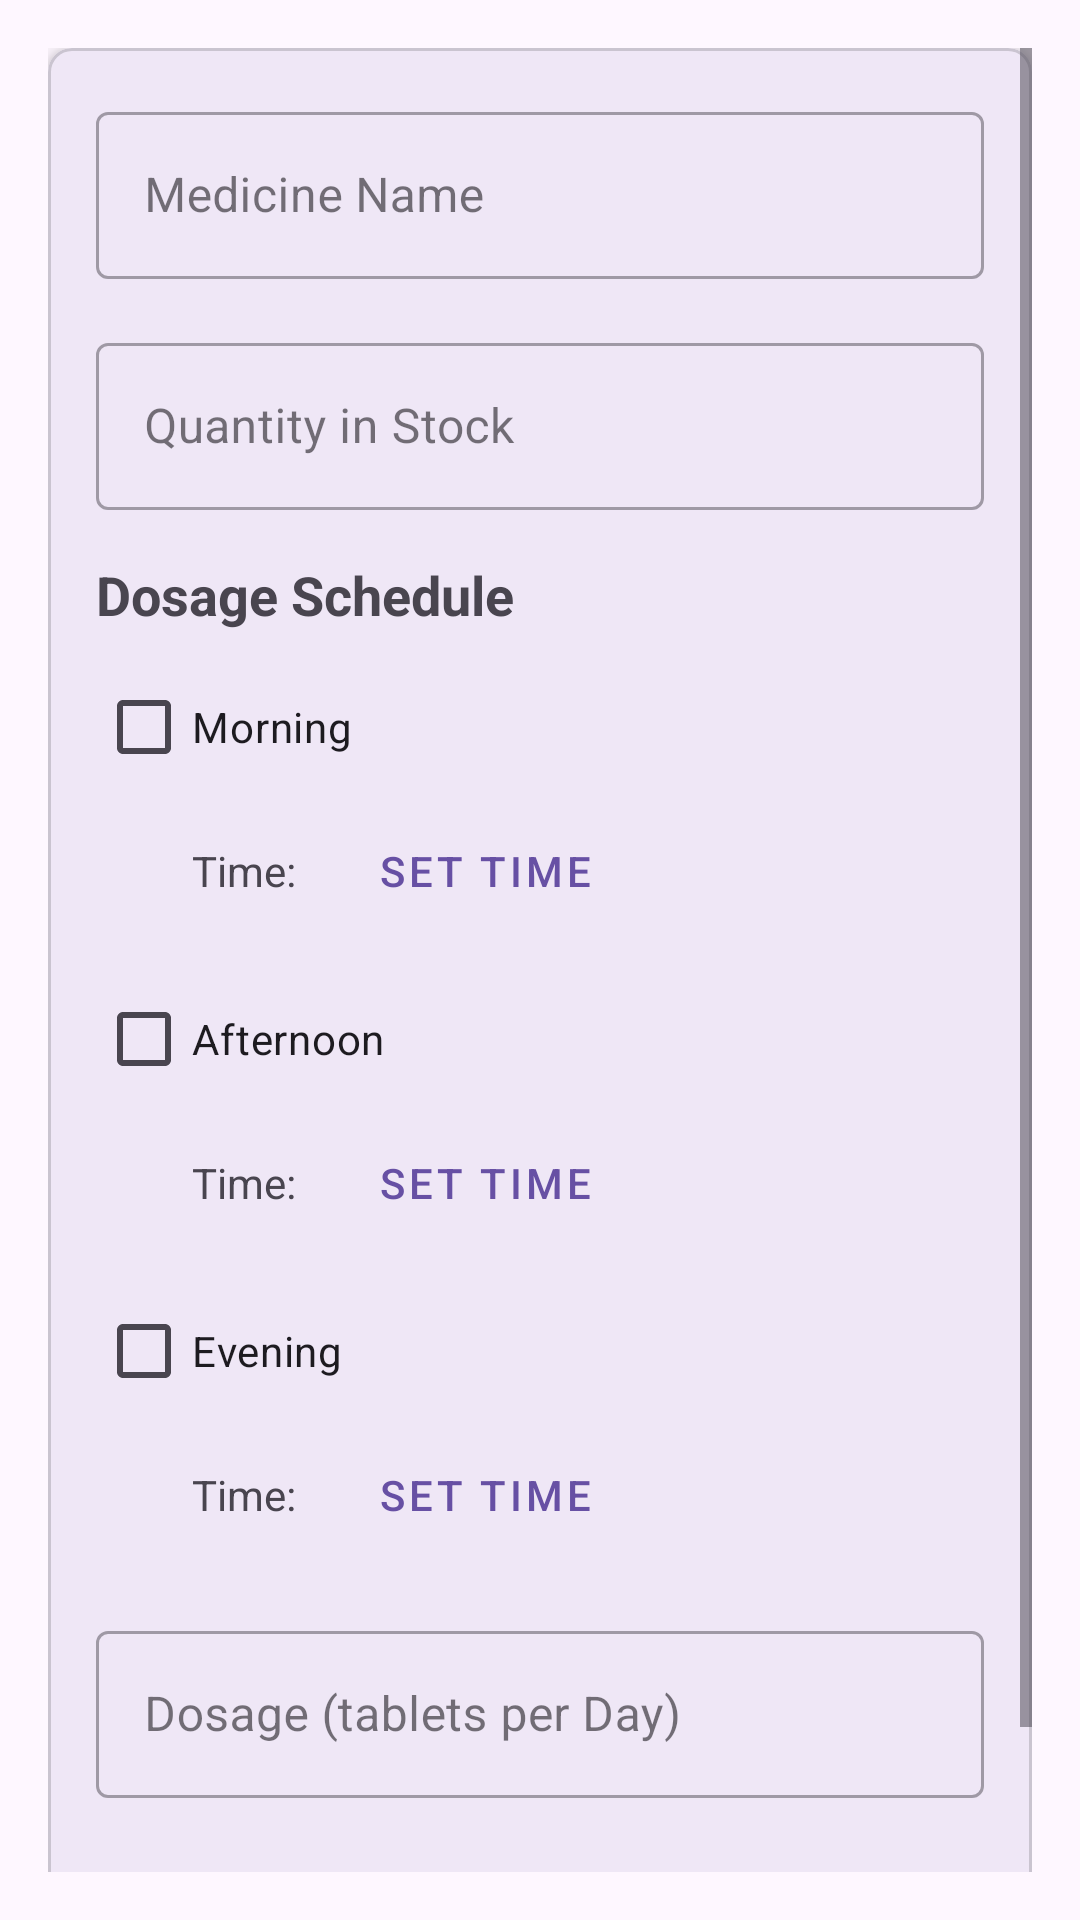

Layout XML and referenced resources for this Android screen:
<!-- AndroidManifest.xml: application theme Theme.MedBuddy -->
<!-- res/layout/fragment_add_med_fragment.xml -->
<?xml version="1.0" encoding="utf-8"?>
<ScrollView xmlns:android="http://schemas.android.com/apk/res/android"
    xmlns:app="http://schemas.android.com/apk/res-auto"
    android:layout_width="match_parent"
    android:layout_height="match_parent"
    android:padding="16dp">

    <LinearLayout
        android:layout_width="match_parent"
        android:layout_height="wrap_content"
        android:orientation="vertical">

        <com.google.android.material.card.MaterialCardView
            android:layout_width="match_parent"
            android:layout_height="wrap_content"
            android:layout_marginBottom="16dp"
            app:cardCornerRadius="8dp"
            app:cardElevation="4dp">

            <LinearLayout
                android:layout_width="match_parent"
                android:layout_height="wrap_content"
                android:orientation="vertical"
                android:padding="16dp">

                <com.google.android.material.textfield.TextInputLayout
                    android:layout_width="match_parent"
                    android:layout_height="wrap_content"
                    android:layout_marginBottom="16dp"
                    android:hint="Medicine Name"
                    style="@style/Widget.MaterialComponents.TextInputLayout.OutlinedBox">

                    <com.google.android.material.textfield.TextInputEditText
                        android:id="@+id/editTextMedicineName"
                        android:layout_width="match_parent"
                        android:layout_height="wrap_content"
                        android:inputType="text"/>
                </com.google.android.material.textfield.TextInputLayout>

                <com.google.android.material.textfield.TextInputLayout
                    android:layout_width="match_parent"
                    android:layout_height="wrap_content"
                    android:layout_marginBottom="16dp"
                    android:hint="Quantity in Stock"
                    style="@style/Widget.MaterialComponents.TextInputLayout.OutlinedBox">

                    <com.google.android.material.textfield.TextInputEditText
                        android:id="@+id/editTextQuantity"
                        android:layout_width="match_parent"
                        android:layout_height="wrap_content"
                        android:inputType="number"/>
                </com.google.android.material.textfield.TextInputLayout>

                <TextView
                    android:layout_width="wrap_content"
                    android:layout_height="wrap_content"
                    android:text="Dosage Schedule"
                    android:textSize="18sp"
                    android:textStyle="bold"
                    android:layout_marginBottom="8dp"/>

                <CheckBox
                    android:id="@+id/checkBoxMorning"
                    android:layout_width="match_parent"
                    android:layout_height="wrap_content"
                    android:text="Morning"/>

                <LinearLayout
                    android:id="@+id/layoutMorningTime"
                    android:layout_width="match_parent"
                    android:layout_height="wrap_content"
                    android:orientation="horizontal"
                    android:layout_marginStart="32dp"
                    android:layout_marginBottom="8dp">

                    <TextView
                        android:layout_width="wrap_content"
                        android:layout_height="wrap_content"
                        android:text="Time: "
                        android:layout_marginEnd="8dp"/>

                    <Button
                        android:id="@+id/buttonMorningTime"
                        style="@style/Widget.MaterialComponents.Button.OutlinedButton"
                        android:layout_width="wrap_content"
                        android:layout_height="wrap_content"
                        android:text="Set Time"/>
                </LinearLayout>

                <CheckBox
                    android:id="@+id/checkBoxAfternoon"
                    android:layout_width="match_parent"
                    android:layout_height="wrap_content"
                    android:text="Afternoon"/>

                <LinearLayout
                    android:id="@+id/layoutAfternoonTime"
                    android:layout_width="match_parent"
                    android:layout_height="wrap_content"
                    android:orientation="horizontal"
                    android:layout_marginStart="32dp"
                    android:layout_marginBottom="8dp">

                    <TextView
                        android:layout_width="wrap_content"
                        android:layout_height="wrap_content"
                        android:text="Time: "
                        android:layout_marginEnd="8dp"/>

                    <Button
                        android:id="@+id/buttonAfternoonTime"
                        style="@style/Widget.MaterialComponents.Button.OutlinedButton"
                        android:layout_width="wrap_content"
                        android:layout_height="wrap_content"
                        android:text="Set Time"/>
                </LinearLayout>

                <CheckBox
                    android:id="@+id/checkBoxEvening"
                    android:layout_width="match_parent"
                    android:layout_height="wrap_content"
                    android:text="Evening"/>

                <LinearLayout
                    android:id="@+id/layoutEveningTime"
                    android:layout_width="match_parent"
                    android:layout_height="wrap_content"
                    android:orientation="horizontal"
                    android:layout_marginStart="32dp"
                    android:layout_marginBottom="16dp">

                    <TextView
                        android:layout_width="wrap_content"
                        android:layout_height="wrap_content"
                        android:text="Time: "
                        android:layout_marginEnd="8dp"/>

                    <Button
                        android:id="@+id/buttonEveningTime"
                        style="@style/Widget.MaterialComponents.Button.OutlinedButton"
                        android:layout_width="wrap_content"
                        android:layout_height="wrap_content"
                        android:text="Set Time"/>
                </LinearLayout>

                <com.google.android.material.textfield.TextInputLayout
                    android:layout_width="match_parent"
                    android:layout_height="wrap_content"
                    android:layout_marginBottom="16dp"
                    android:hint="Dosage (tablets per Day)"
                    style="@style/Widget.MaterialComponents.TextInputLayout.OutlinedBox">

                    <com.google.android.material.textfield.TextInputEditText
                        android:id="@+id/editTextDosage"
                        android:layout_width="match_parent"
                        android:layout_height="wrap_content"
                        android:inputType="numberDecimal"/>
                </com.google.android.material.textfield.TextInputLayout>

                <Button
                    android:id="@+id/buttonSave"
                    android:layout_width="match_parent"
                    android:layout_height="wrap_content"
                    android:text="Save Medicine"
                    style="@style/Widget.MaterialComponents.Button"/>

            </LinearLayout>
        </com.google.android.material.card.MaterialCardView>
    </LinearLayout>
</ScrollView>
<!-- resources referenced by this layout -->
<resources>
  <style name="Theme.MedBuddy" parent="Base.Theme.MedBuddy" />
  <style name="Base.Theme.MedBuddy" parent="Theme.Material3.DayNight.NoActionBar">
          
          
      </style>
</resources>
